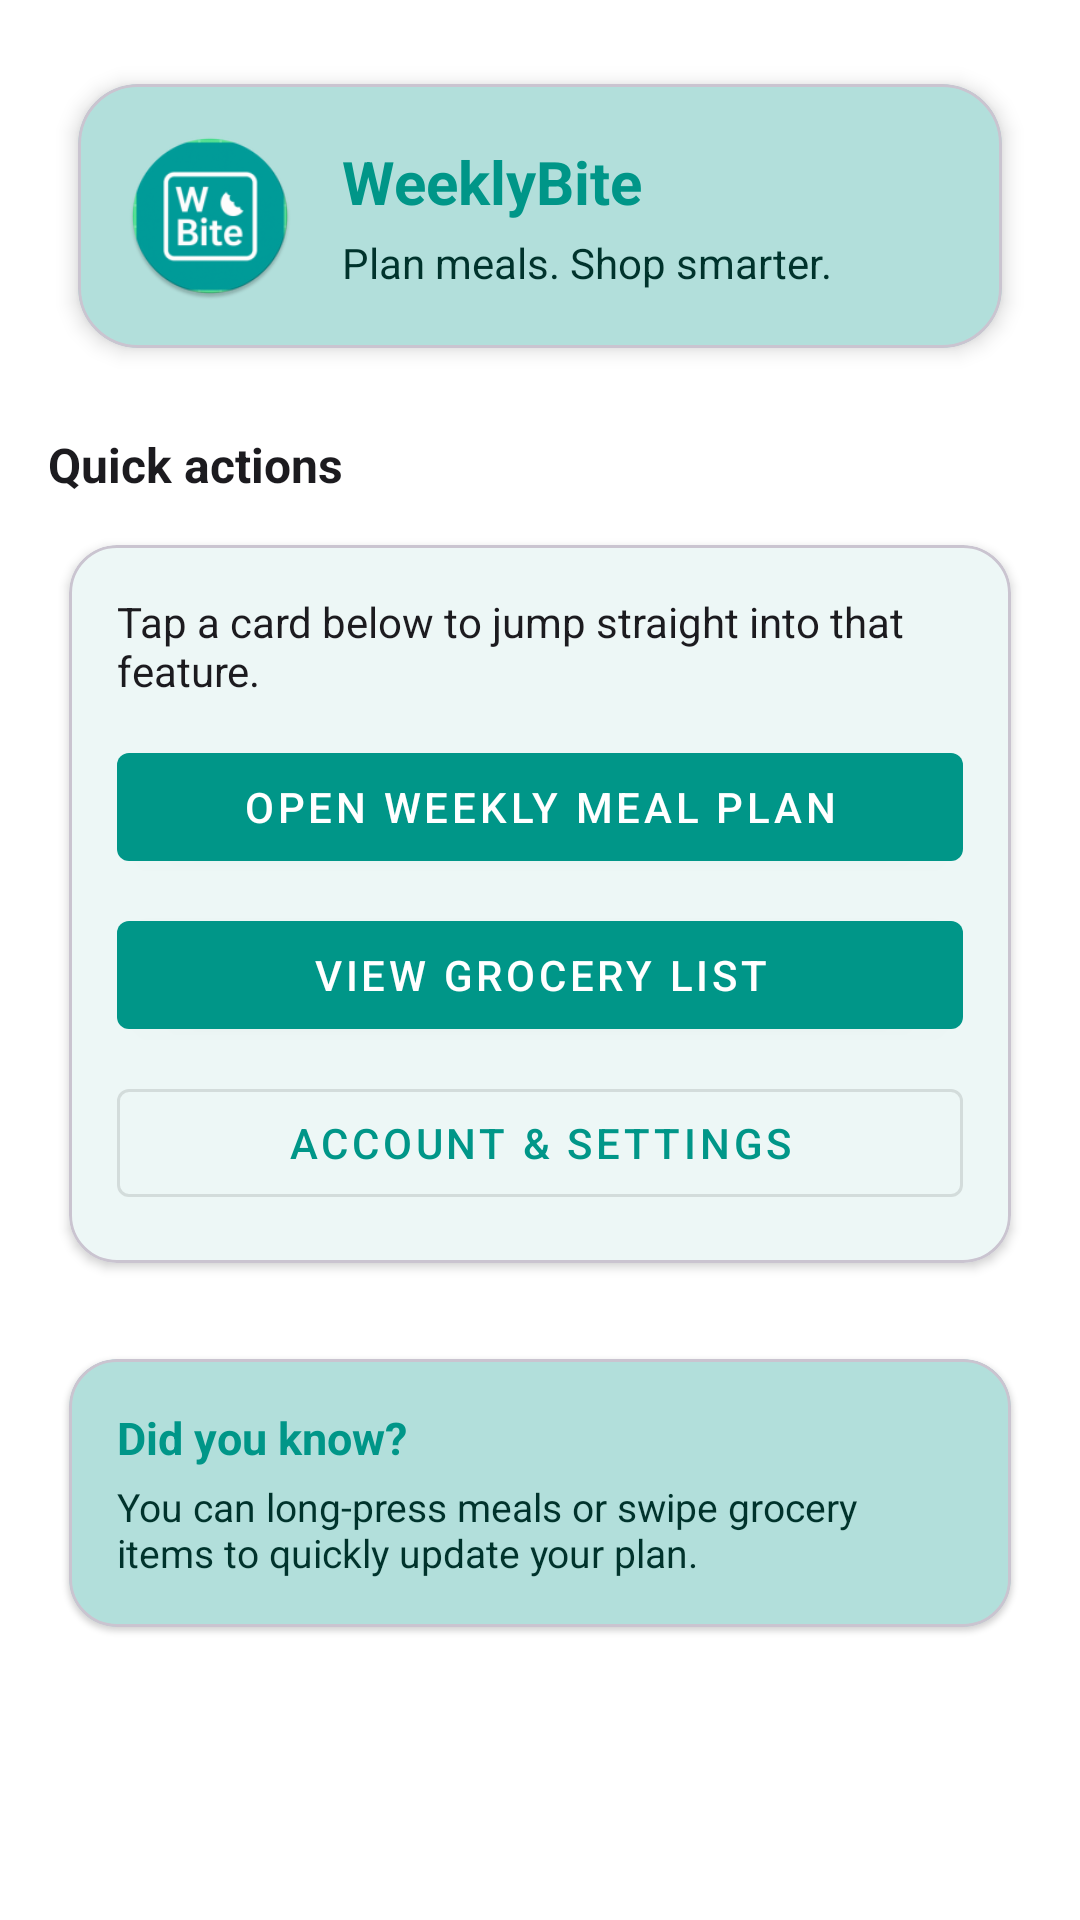

Here is an Android app screen rendered from its layout file. Give the layout XML and the strings, colors and styles it references.
<!-- AndroidManifest.xml: application theme Theme.WeeklyBite -->
<!-- res/layout/activity_main.xml -->
<?xml version="1.0" encoding="utf-8"?>
<androidx.constraintlayout.widget.ConstraintLayout
    xmlns:android="http://schemas.android.com/apk/res/android"
    xmlns:app="http://schemas.android.com/apk/res-auto"
    xmlns:tools="http://schemas.android.com/tools"
    android:layout_width="match_parent"
    android:layout_height="match_parent"
    android:background="@color/md_theme_light_background"
    tools:context=".MainActivity">

    <ScrollView
        android:id="@+id/scrollView"
        android:layout_width="0dp"
        android:layout_height="0dp"
        android:fillViewport="true"
        app:layout_constraintTop_toTopOf="parent"
        app:layout_constraintBottom_toBottomOf="parent"
        app:layout_constraintStart_toStartOf="parent"
        app:layout_constraintEnd_toEndOf="parent">

        <LinearLayout
            android:orientation="vertical"
            android:layout_width="match_parent"
            android:layout_height="wrap_content"
            android:padding="16dp">

            
            <com.google.android.material.card.MaterialCardView
                android:layout_width="match_parent"
                android:layout_height="wrap_content"
                android:layout_marginBottom="16dp"
                app:cardUseCompatPadding="true"
                app:cardCornerRadius="20dp"
                app:cardElevation="4dp"
                app:cardBackgroundColor="@color/md_theme_light_primaryContainer">

                <LinearLayout
                    android:orientation="horizontal"
                    android:gravity="center_vertical"
                    android:padding="16dp"
                    android:layout_width="match_parent"
                    android:layout_height="wrap_content">

                    <ImageView
                        android:id="@+id/imgLogo"
                        android:layout_width="56dp"
                        android:layout_height="56dp"
                        android:src="@mipmap/ic_launcher_round"
                        android:contentDescription="@string/app_name" />

                    <LinearLayout
                        android:orientation="vertical"
                        android:layout_width="0dp"
                        android:layout_height="wrap_content"
                        android:layout_marginStart="16dp"
                        android:layout_weight="1">

                        <TextView
                            android:id="@+id/tvAppName"
                            android:layout_width="wrap_content"
                            android:layout_height="wrap_content"
                            android:text="@string/app_name"
                            android:textSize="20sp"
                            android:textStyle="bold"
                            android:textColor="@color/md_theme_light_primary" />

                        <TextView
                            android:id="@+id/tvSubtitle"
                            android:layout_width="wrap_content"
                            android:layout_height="wrap_content"
                            android:layout_marginTop="4dp"
                            android:text="@string/dashboard_subtitle"
                            android:textSize="14sp"
                            android:textColor="@color/md_theme_light_onPrimaryContainer" />
                    </LinearLayout>
                </LinearLayout>
            </com.google.android.material.card.MaterialCardView>

            
            <TextView
                android:id="@+id/tvQuickActionsTitle"
                android:layout_width="wrap_content"
                android:layout_height="wrap_content"
                android:text="@string/dashboard_quick_actions"
                android:textStyle="bold"
                android:textSize="16sp"
                android:textColor="@color/md_theme_light_onBackground"
                android:layout_marginBottom="8dp" />

            
            <com.google.android.material.card.MaterialCardView
                android:layout_width="match_parent"
                android:layout_height="wrap_content"
                app:cardUseCompatPadding="true"
                app:cardCornerRadius="16dp"
                app:cardElevation="2dp"
                app:cardBackgroundColor="@color/md_theme_light_surface"
                android:layout_marginBottom="16dp">

                <LinearLayout
                    android:orientation="vertical"
                    android:layout_width="match_parent"
                    android:layout_height="wrap_content"
                    android:padding="16dp">

                    <TextView
                        android:id="@+id/tvQuickActionsHint"
                        android:layout_width="wrap_content"
                        android:layout_height="wrap_content"
                        android:text="@string/dashboard_quick_actions_hint"
                        android:textSize="14sp"
                        android:textColor="@color/md_theme_light_onSurface"
                        android:layout_marginBottom="12dp" />

                    
                    <com.google.android.material.button.MaterialButton
                        android:id="@+id/btnMealPlan"
                        style="@style/Widget.MaterialComponents.Button"
                        android:layout_width="match_parent"
                        android:layout_height="wrap_content"
                        android:layout_marginBottom="8dp"
                        android:text="@string/action_open_meal_plan" />

                    
                    <com.google.android.material.button.MaterialButton
                        android:id="@+id/btnGroceryList"
                        style="@style/Widget.MaterialComponents.Button"
                        android:layout_width="match_parent"
                        android:layout_height="wrap_content"
                        android:layout_marginBottom="8dp"
                        android:text="@string/action_view_grocery_list" />

                    
                    <com.google.android.material.button.MaterialButton
                        android:id="@+id/btnAccount"
                        style="@style/Widget.MaterialComponents.Button.OutlinedButton"
                        android:layout_width="match_parent"
                        android:layout_height="wrap_content"
                        android:text="@string/action_account_settings" />
                </LinearLayout>
            </com.google.android.material.card.MaterialCardView>

            
            <com.google.android.material.card.MaterialCardView
                android:layout_width="match_parent"
                android:layout_height="wrap_content"
                app:cardUseCompatPadding="true"
                app:cardCornerRadius="16dp"
                app:cardElevation="1dp"
                app:cardBackgroundColor="@color/md_theme_light_primaryContainer">

                <LinearLayout
                    android:orientation="vertical"
                    android:layout_width="match_parent"
                    android:layout_height="wrap_content"
                    android:padding="16dp">

                    <TextView
                        android:id="@+id/tvTipTitle"
                        android:layout_width="wrap_content"
                        android:layout_height="wrap_content"
                        android:text="@string/dashboard_tip_title"
                        android:textStyle="bold"
                        android:textSize="15sp"
                        android:textColor="@color/md_theme_light_primary" />

                    <TextView
                        android:id="@+id/tvTipBody"
                        android:layout_width="match_parent"
                        android:layout_height="wrap_content"
                        android:layout_marginTop="4dp"
                        android:text="@string/dashboard_tip_body"
                        android:textSize="13sp"
                        android:textColor="@color/md_theme_light_onPrimaryContainer" />
                </LinearLayout>
            </com.google.android.material.card.MaterialCardView>

        </LinearLayout>
    </ScrollView>

</androidx.constraintlayout.widget.ConstraintLayout>
<!-- resources referenced by this layout -->
<resources>
  <color name="md_theme_light_background">#FFFFFF</color>
  <color name="md_theme_light_onBackground">#1C1B1F</color>
  <color name="md_theme_light_onPrimaryContainer">#00332C</color>
  <color name="md_theme_light_onSurface">#1C1B1F</color>
  <color name="md_theme_light_primary">#009688</color>
  <color name="md_theme_light_primaryContainer">#B2DFDB</color>
  <color name="md_theme_light_surface">#FFFFFF</color>
  <!-- mipmap ic_launcher_round: webp bitmap (mipmap-hdpi, 3810 bytes) -->
  <string name="action_account_settings">Account &amp; Settings</string>
  <string name="action_open_meal_plan">Open Weekly Meal Plan</string>
  <string name="action_view_grocery_list">View Grocery List</string>
  <string name="app_name">WeeklyBite</string>
  <string name="dashboard_quick_actions">Quick actions</string>
  <string name="dashboard_quick_actions_hint">
          Tap a card below to jump straight into that feature.
      </string>
  <string name="dashboard_subtitle">Plan meals. Shop smarter.</string>
  <string name="dashboard_tip_body">
          You can long-press meals or swipe grocery items to quickly update your plan.
      </string>
  <string name="dashboard_tip_title">Did you know?</string>
  <style name="Theme.WeeklyBite" parent="Theme.Material3.DayNight.NoActionBar">
          
          <item name="colorPrimary">@color/md_theme_light_primary</item>
          <item name="colorOnPrimary">@color/md_theme_light_onPrimary</item>
          <item name="colorPrimaryContainer">@color/md_theme_light_primaryContainer</item>
          <item name="colorOnPrimaryContainer">@color/md_theme_light_onPrimaryContainer</item>
  
          <item name="colorSecondary">@color/md_theme_light_secondary</item>
          <item name="colorOnSecondary">@color/md_theme_light_onSecondary</item>
          <item name="colorSecondaryContainer">@color/md_theme_light_secondaryContainer</item>
          <item name="colorOnSecondaryContainer">@color/md_theme_light_onSecondaryContainer</item>
  
          <item name="colorSurface">@color/md_theme_light_surface</item>
          <item name="colorOnSurface">@color/md_theme_light_onSurface</item>
          <item name="android:statusBarColor">@color/md_theme_light_primary</item>
      </style>
  <color name="md_theme_light_onPrimary">#FFFFFF</color>
  <color name="md_theme_light_secondary">#4DB6AC</color>
  <color name="md_theme_light_onSecondary">#FFFFFF</color>
  <color name="md_theme_light_secondaryContainer">#E0F2F1</color>
  <color name="md_theme_light_onSecondaryContainer">#00201B</color>
</resources>
